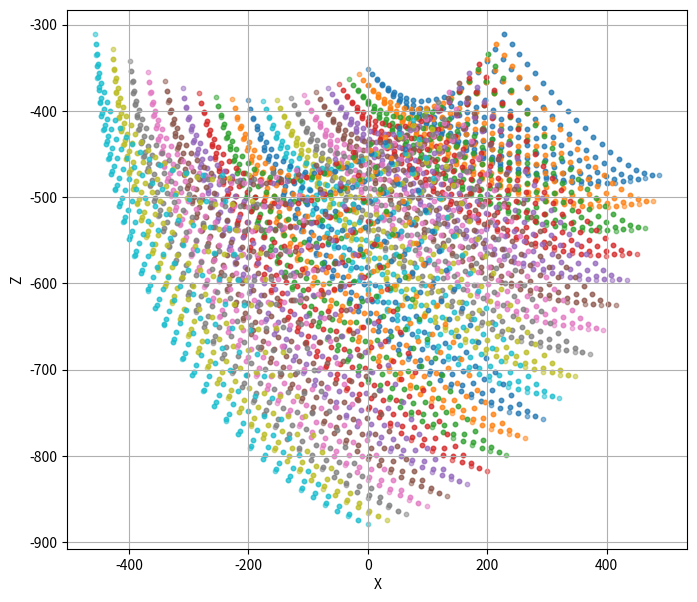

Here is the Python script that generated this plot:
import numpy as np
import matplotlib.pyplot as plt
from mpl_toolkits.mplot3d import Axes3D
R=150
r=50
L=300
La=600

def Zhengjie( theta1,theta2,theta3):
    theta1 = np.pi * theta1 / 180
    theta2 = np.pi * theta2 / 180
    theta3 = np.pi * theta3 / 180
    A1 = R + L * np.cos(theta1) - r
    B1 = 1
    C1 = L * np.sin(theta1)
    A2 = -(1 / 2) * (R + L * np.cos(theta2) - r)
    B2 = (np.sqrt(3) / 2) * (R + L * np.cos(theta2) - r)
    C2 = L * np.sin(theta2)
    A3 = -(1 / 2) * (R + L * np.cos(theta3) - r)
    B3 = -(np.sqrt(3) / 2) * (R + L * np.cos(theta3) - r)
    C3 = L * np.sin(theta3)
    D1 = (1 / 2) * (A2 * A2 - A1 * A1 + C2 * C2 - C1 * C1 + B2 * B2)
    A21 = A2 - A1
    C21 = C2 - C1
    D2 = (1 / 2) * (A3 * A3 - A1 * A1 + C3 * C3 - C1 * C1 + B3 * B3)
    A31 = A3 - A1
    C31 = C3 - C1
    E1 = (B3 * C21 - B2 * C31) / (A21 * B3 - A31 * B2)
    F1 = (B3 * D1 - B2 * D2) / (A21 * B3 - A31 * B2)
    E2 = (A31 * C21 - A21 * C31) / (A31 * B2 - A21 * B3)
    F2 = (A31 * D1 - A21 * D2) / (A31 * B2 - A21 * B3)
    a = E1 * E1 + E2 * E2 + 1
    b = 2 * E2 * F2 + 2 * C1 - 2 * E1 * (A1 - F1)
    c = (A1 - F1) * (A1 - F1) + F2 * F2 + C1 * C1 - La * La
    Z = (-b - np.sqrt(b * b - 4 * a * c)) / (2 * a)
    X = E1 * Z + F1
    Y = E2 * Z + F2
    return X,Y,Z

theta1 = np.arange(-22.6,87.1,5.485)#从-22.6到87.1，步长为5.485，生成数据
theta2 = np.arange(-22.6,87.1,5.485)
theta3 = np.arange(-22.6,87.1,5.485)

# theta1 = -22.6+109.7*np.random.rand(1, 400)#从-22.6到87.1，步长为5.485，生成数据
# theta2 = -22.6+109.7*np.random.rand(1, 400)
# theta3 = -22.6+109.7*np.random.rand(1, 400)

theta23, theta32 = np.meshgrid(theta2, theta3)  # 数据网格化

# fig = plt.figure(1, figsize=(8,7))#创建画布,大小为 8*7
# ax = fig.add_subplot(projection='3d')#生成子图
# ax.set_top_view()
# for item in theta1:
#     X,Y,Z = Zhengjie(item,theta23,theta32)#正解，生成X Y Z坐标
#     #ax.plot_surface(X, Y, Z, rstride=1, cstride=1, cmap='rainbow')#绘制图形(表面)
#     ax.plot_surface(X, Y, Z, rstride=1, cstride=1, cmap='viridis')  # 绘制图形(表面)
#     ax.set_xlabel('X')
#     ax.set_ylabel('Y')
#     ax.set_zlabel('Z')
# plt.show()#显示

# fig = plt.figure(1, figsize=(8,7))#画布大小
# ax = fig.add_subplot()#生成子图
# for item in theta1:
#     X,Y,Z = Zhengjie(item,theta23,theta32)
#     ax.plot(X,Y)#绘制 Y Z
#     ax.set_xlabel('X')
#     ax.set_ylabel('Y')
#     ax.grid(True)#添加网格
# plt.show()#显示


fig = plt.figure(1, figsize=(8,7))#画布大小
ax = fig.add_subplot()#生成子图
for item in theta1:
    X,Y,Z = Zhengjie(item,theta23,theta32)
    # ax.plot(Y,Z)#绘制 Y Z
    # ax.set_xlabel('X')
    # ax.set_ylabel('Y')
    plt.scatter(X, Z, s=10, alpha=0.5)
    plt.xlabel('X')
    plt.ylabel('Z')
    ax.grid(True)#添加网格
plt.show()#显示


